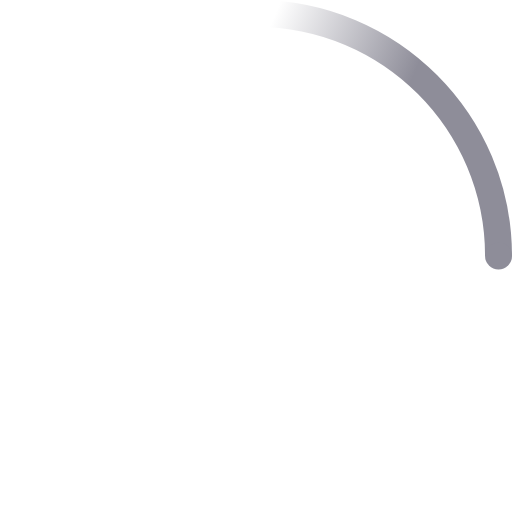
t = 0.00 s
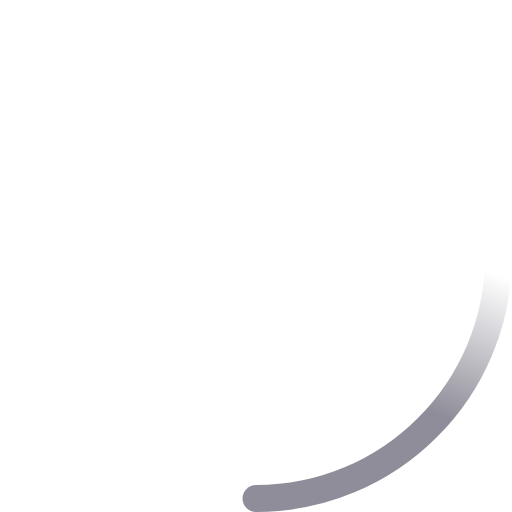
t = 0.23 s
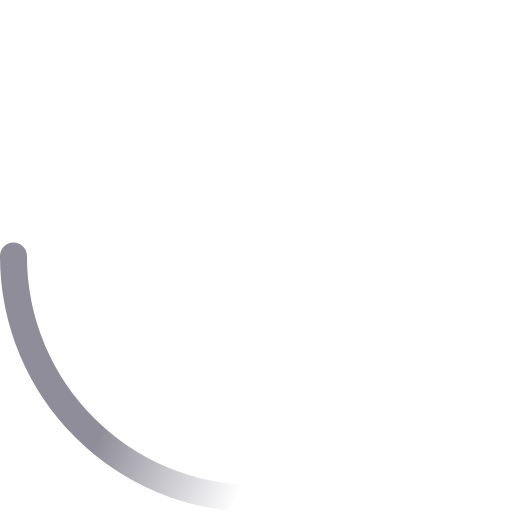
t = 0.45 s
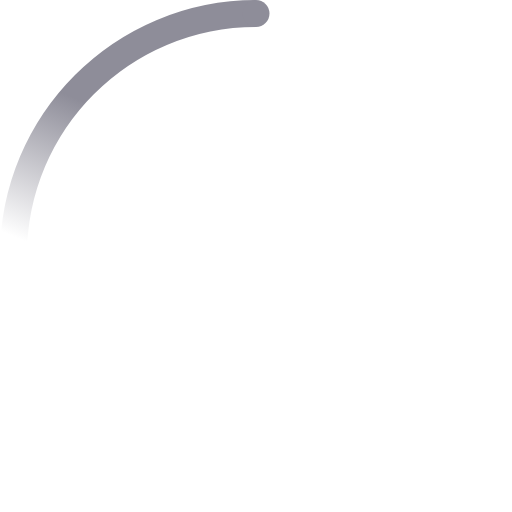
t = 0.68 s

The animated SVG that drew these frames (rendered in a browser with its animation timeline set to each time). Animation: 2 SMIL elements (animateTransform=2); one cycle of 0.90 s, repeats indefinitely.

<!-- By Sam Herbert (@sherb), for everyone. More @ http://goo.gl/7AJzbL -->
<svg width="38" height="38" viewBox="0 0 38 38" xmlns="http://www.w3.org/2000/svg">
    <defs>
        <linearGradient x1="8.042%" y1="0%" x2="65.682%" y2="23.865%" id="a">
            <stop stop-color="#8e8d99" stop-opacity="0" offset="0%"/>
            <stop stop-color="#8e8d99" stop-opacity=".631" offset="63.146%"/>
            <stop stop-color="#8e8d99" offset="100%"/>
        </linearGradient>
    </defs>
    <g fill="none" fill-rule="evenodd">
        <g transform="translate(1 1)">
            <path d="M36 18c0-9.94-8.06-18-18-18" id="Oval-2" stroke="url(#a)" stroke-width="2">
                <animateTransform
                    attributeName="transform"
                    type="rotate"
                    from="0 18 18"
                    to="360 18 18"
                    dur="0.9s"
                    repeatCount="indefinite" />
            </path>
            <circle fill="#8e8d99" cx="36" cy="18" r="1">
                <animateTransform
                    attributeName="transform"
                    type="rotate"
                    from="0 18 18"
                    to="360 18 18"
                    dur="0.9s"
                    repeatCount="indefinite" />
            </circle>
        </g>
    </g>
</svg>
